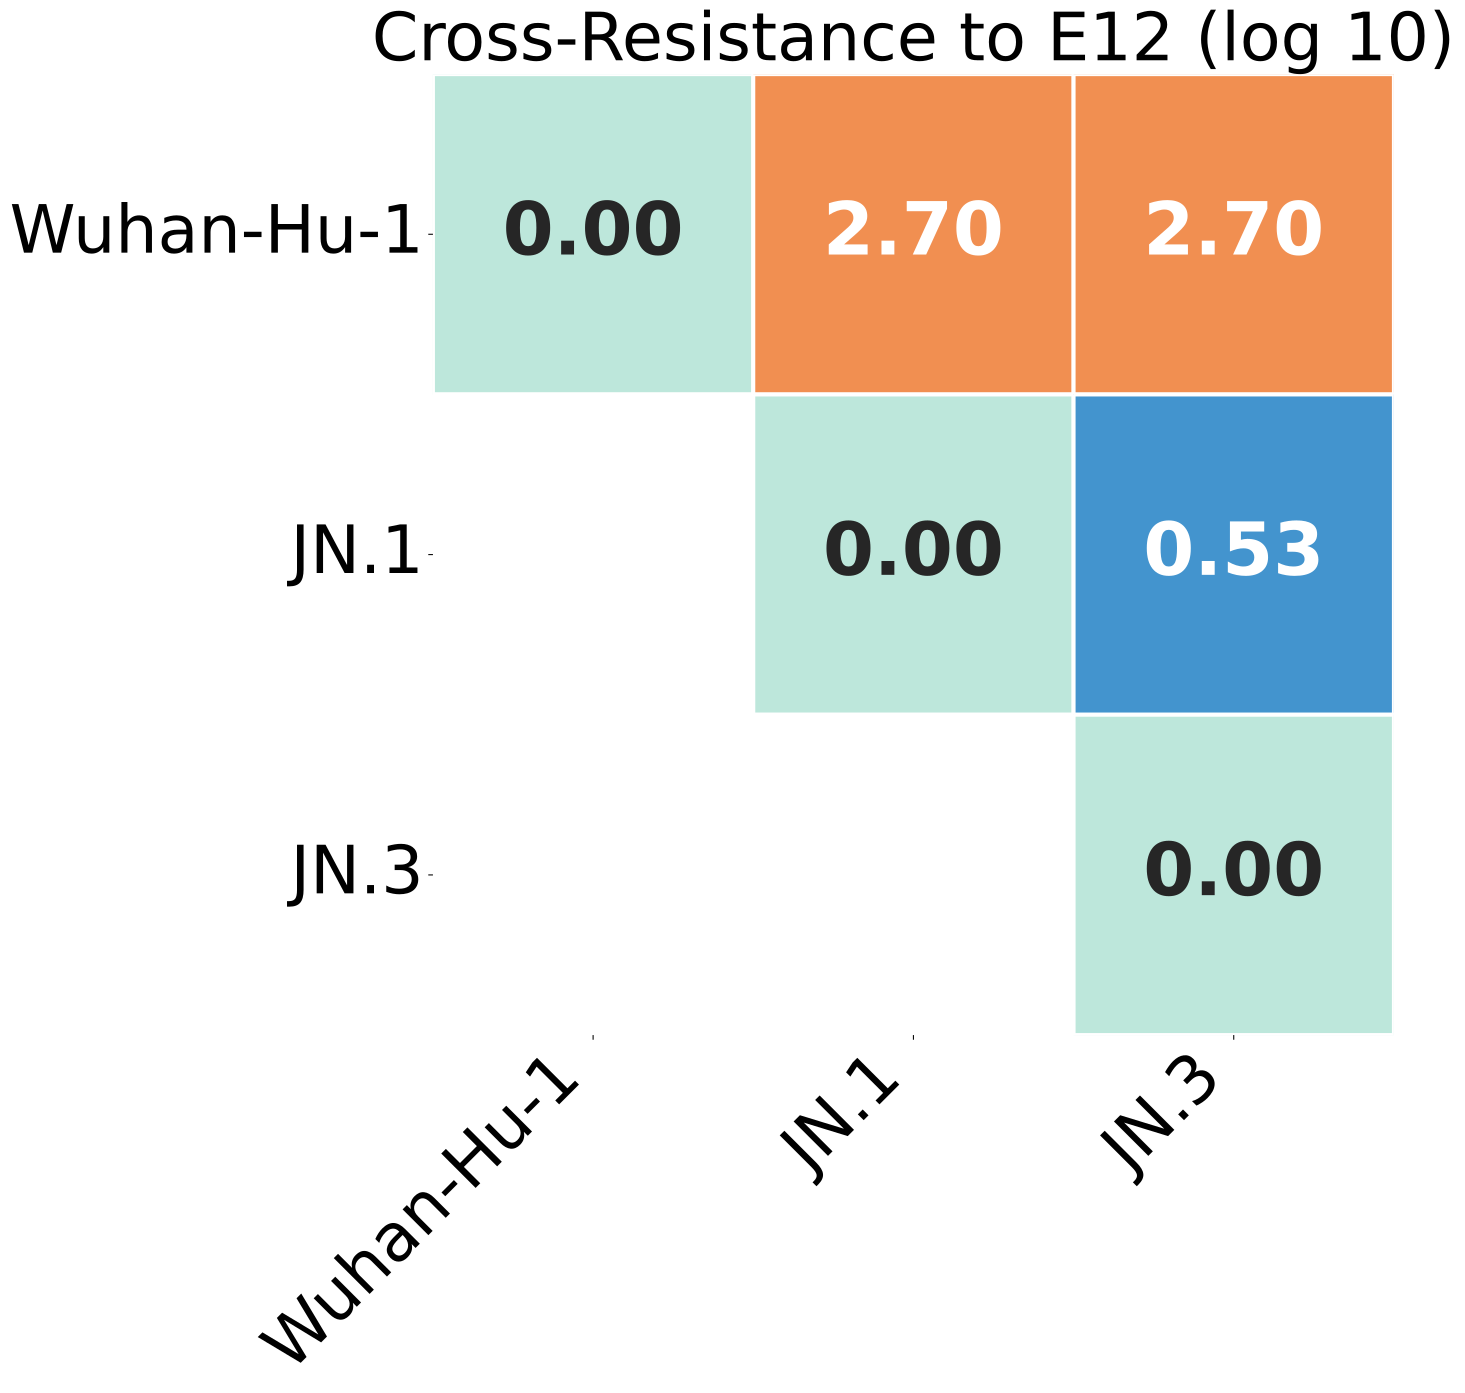

Values plotted in this chart, from the file beside it:
, Wuhan-Hu-1, JN.1, JN.3
Wuhan-Hu-1, 0.0, 2.698, 2.697
JN.1, 2.698, 0.0, 0.5258
JN.3, 2.697, 0.5258, 0.0
